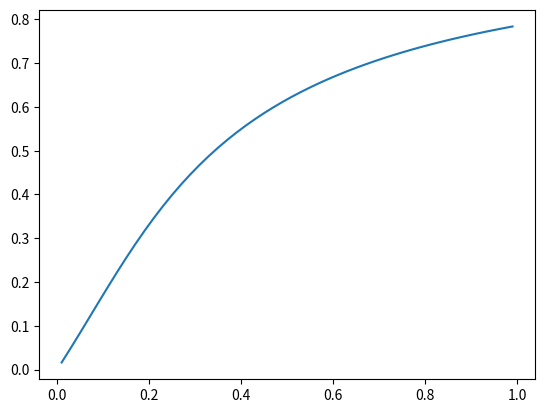

This figure's Python source:
#%%
from sympy import Symbol, Eq, solve
#KNOWN
N_pairs= Symbol("N_pairs", positive = True) #number of all particles
#v= Symbol("v", positive = True) #relative volume of the gel
A_fixed = Symbol("A_fix", positive = True) #fixed anion conc
V_salt = Symbol("V_salt", positive = True) #salt box volume
V_gel = Symbol("V_gel", positive = True) #gel box volume
#UNKNOWN
A_salt = Symbol("A_salt", positive = True) #salt anions conc
A_gel = Symbol("A_gel", positive = True) #gel anions conc
# %%
x = Symbol('x')
mass_law = Eq(((N_pairs-x)/V_salt)**2, x*(A_fixed+x)/V_gel**2)
mass_law
#%%
x_solved = solve(mass_law, x)[0]
#%%
A_salt_conc = (N_pairs-x_solved)/V_salt
A_gel_conc = (A_fixed+x_solved)/V_gel
zeta = A_gel_conc/A_salt_conc
#%%
v = Symbol('v')
zeta = zeta.subs(V_salt, 1-v).subs(V_gel,v)
#%%
from sympy import lambdify
f = lambdify([N_pairs, A_fixed, v], zeta, "numpy")
# %%
import sympy
import matplotlib.pyplot as plt
import numpy as np
vv = np.linspace(0.01,0.99)
V=1000
zetas = [1/f(200, 124, v_) for v_ in vv]
plt.plot(vv, zetas)
# %%
print(zeta)
# %%
print(zeta)
# %%
